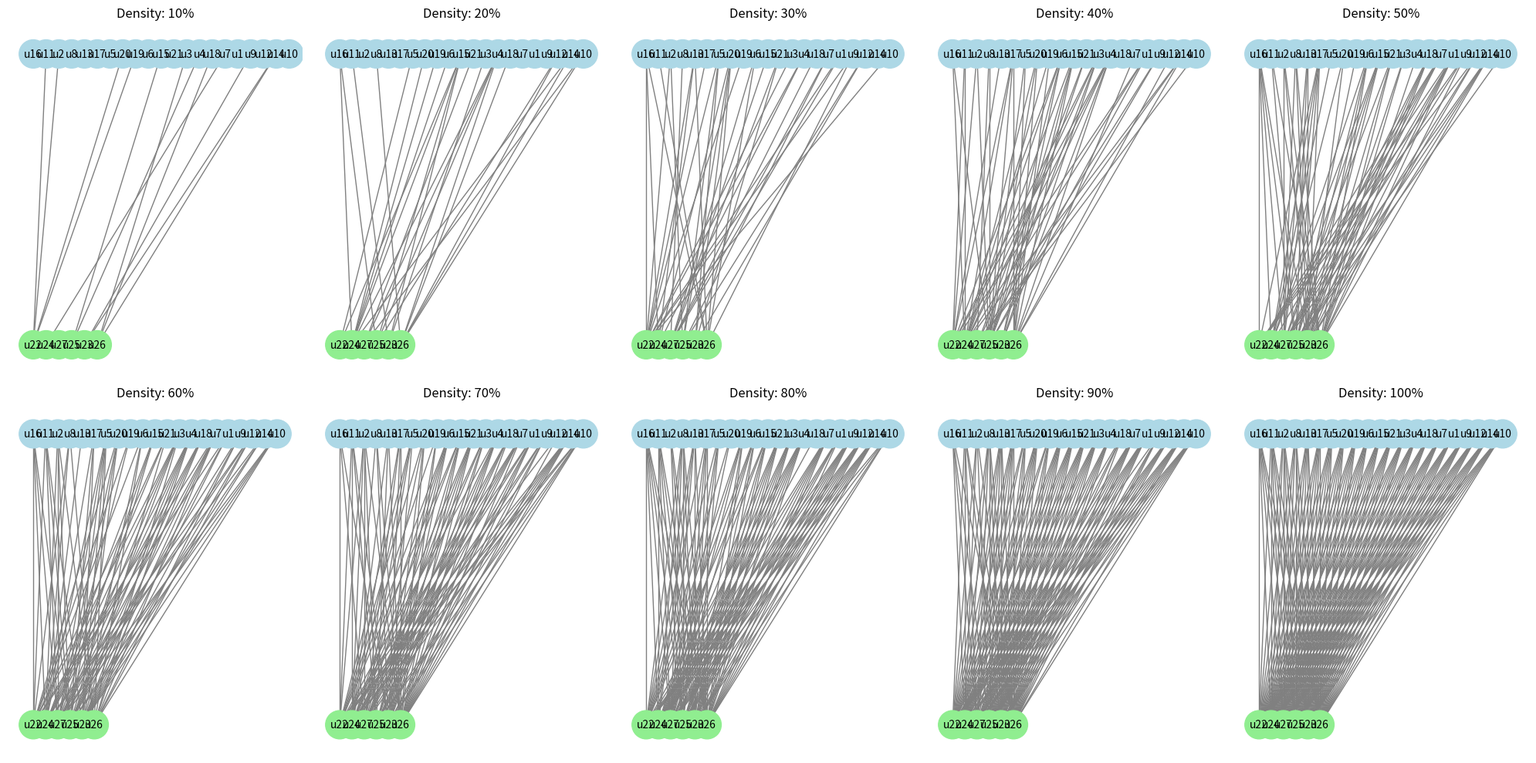

Write Python code to recreate this figure.
import random
import networkx as nx
import matplotlib.pyplot as plt
from itertools import product

def generator_bip_graph(layer1_size, layer2_size, edge_density):
    """
    Generates a bipartite graph with a given number of nodes in each layer and a specified edge density.
    
    Parameters:
    - layer1_size (int): Number of nodes in the first layer.
    - layer2_size (int): Number of nodes in the second layer.
    - edge_density (float): Fraction of possible edges to include (0 to 1).
    
    Returns:
    - tuple: A 5-tuple containing:
        1. List of nodes in the same format as before.
        2. List of edges in the same format as before.
        3. A networkx graph object.
        4. A set of top-layer nodes.
        5. A set of bottom-layer nodes.
    """
    nodes = []
    edges = []
    G = nx.Graph()
    
    # Create nodes with depth values
    layer1 = [f"u{i+1}" for i in range(layer1_size)]
    layer2 = [f"u{i+1+layer1_size}" for i in range(layer2_size)]
    
    # Assign depths (0 for one layer, 1 for the other)
    for node in layer1:
        nodes.append({"id": node, "depth": 0})
        G.add_node(node, bipartite=0)
    for node in layer2:
        nodes.append({"id": node, "depth": 1})
        G.add_node(node, bipartite=1)
    
    # Calculate number of edges based on density
    max_edges = layer1_size * layer2_size
    num_edges = int(edge_density * max_edges)
    
    # Randomly select edges without replacement
    possible_edges = list(product(layer1, layer2))
    selected_edges = random.sample(possible_edges, min(num_edges, len(possible_edges)))
    
    for edge in selected_edges:
        edges.append({"nodes": [edge[0], edge[1]]})
        G.add_edge(edge[0], edge[1])
    
    return nodes, edges, G, set(layer1), set(layer2)

def draw_graphs_for_densities():
    layer1_size = 21
    layer2_size = 6
    densities = [i / 10 for i in range(1, 11)]  # 10%, 20%, ..., 100%
    
    fig, axes = plt.subplots(2, 5, figsize=(20, 10))
    axes = axes.flatten()
    
    for i, density in enumerate(densities):
        nodes, edges, G, top_nodes, bottom_nodes = generator_bip_graph(layer1_size, layer2_size, density)
        
        pos = {}
        pos.update((node, (i, 0)) for i, node in enumerate(top_nodes))  # Top nodes in the upper row (y=0)
        pos.update((node, (i, -1)) for i, node in enumerate(bottom_nodes))  # Bottom nodes in the lower row (y=-1)
        
        ax = axes[i]
        nx.draw(
            G,
            pos,
            with_labels=True,
            node_size=700,
            node_color=['lightblue' if node in top_nodes else 'lightgreen' for node in G.nodes()],
            edge_color="gray",
            font_size=10,
            font_color="black",
            ax=ax
        )
        ax.set_title(f"Density: {int(density * 100)}%")
    
    plt.tight_layout()
    plt.show()

# Main execution logic
if __name__ == "__main__":
    draw_graphs_for_densities()
